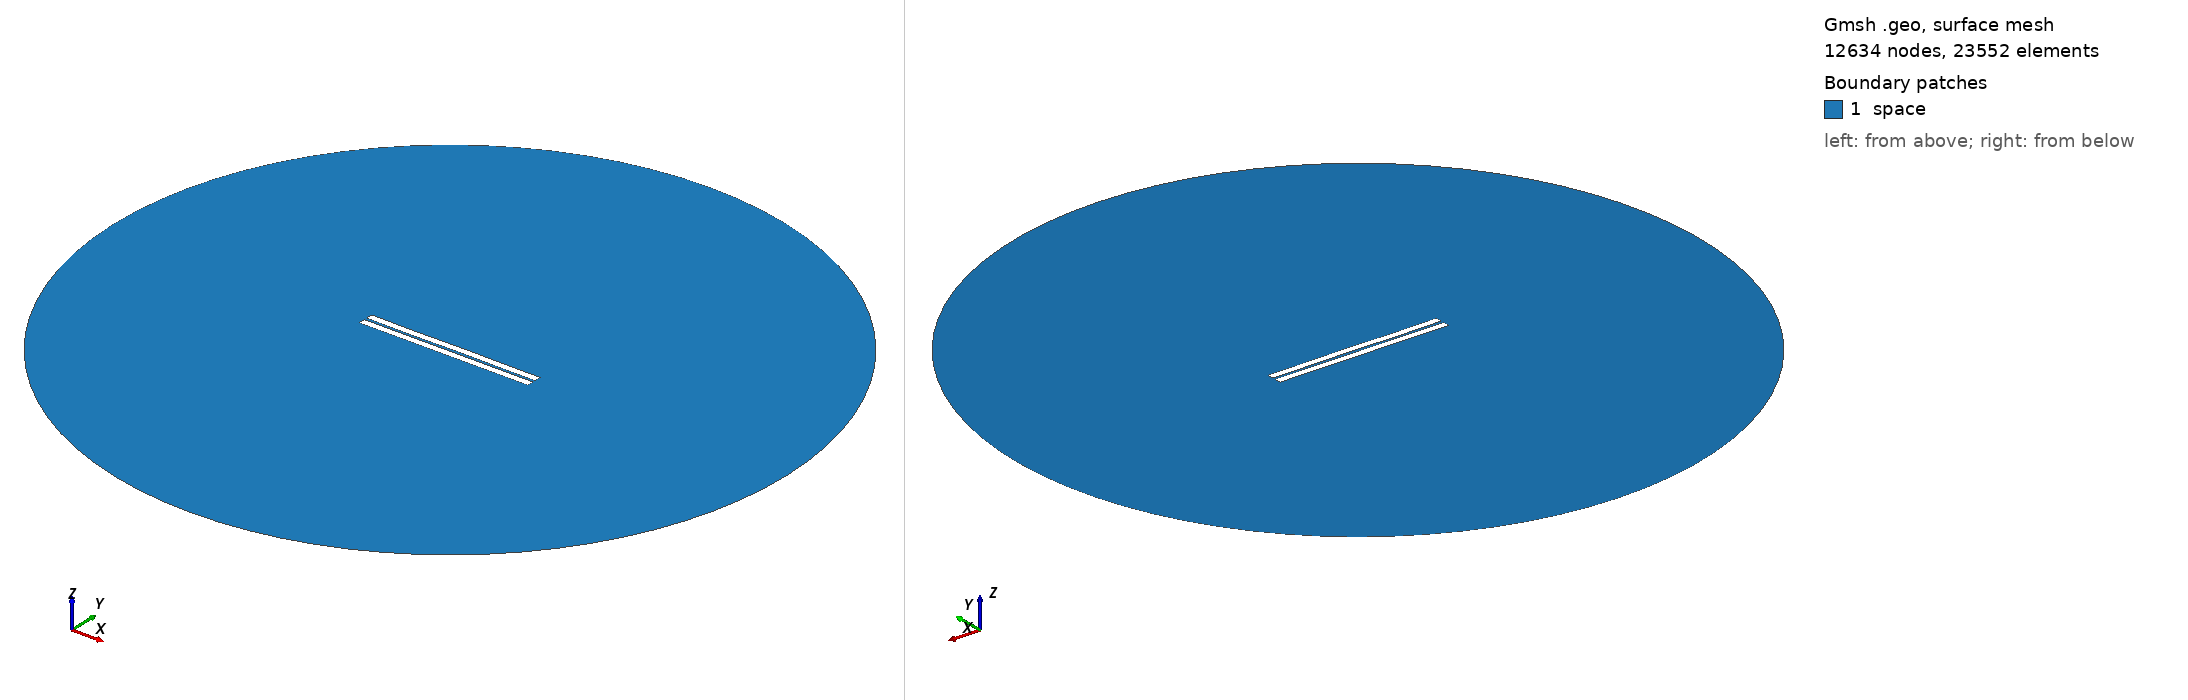

Gmsh geometry script, surface-meshed: 12634 nodes, 23552 surface elements. Boundary patches (legend numbers): 1 space. Left view from above one corner, right view from below the opposite corner. Legend entries are the model's physical surfaces. The drawing asked Gmsh for element sizes between 1% and 20% of the model's largest extent; the script's own settings can give other sizes.

=== 182.geo (drawn) ===
//---------------------------------------
// Geometry kernel
//---------------------------------------

SetFactory("OpenCASCADE");



//---------------------------------------
// Parameters of the geometry
//---------------------------------------

// Overetch of the upper plate
overetch = 0.0;

// Distance between the plates
distance = 1.5;

// Discretization over the x axis (for the deformation)
nx = 50; 

// Length of the plate
L = 100 - overetch; 

// Number of modes
n = 4; 

// 1st mode coefficient
coeff(1) = -0.075;
beta(1) = 0.596864 * 3.1415926535 / L;

// 2nd mode coefficient
coeff(2) = 0.0;
beta(2) = 1.49418 * 3.1415926535 / L;

// 3rd mode coefficient
coeff(3) = -0.075;
beta(3) = 2.50025 * 3.1415926535 / L;

// 4th mode coefficient
coeff(4) = -0.075;
beta(4) = 3.49999 * 3.1415926535 / L;



//---------------------------------------
// Upper plate (deformed rectangle)
//---------------------------------------

// Coordiantes of the upper plate
xmin = -50;
xmax = 50 - overetch;

// Height of the upper plate
yheight = 4 - 2 * overetch;

// Indexes of the points
UpperID[] = {};
LowerID[] = {};
LeftID[] = {};
RightID[] = {};

// Point index
p = 1;

// Horizontal edges
For i In {1:nx}
    x = xmin + (i-1)*(xmax - xmin)/(nx-1);

    y_bottom = distance / 2 + overetch;
    For j In {1:n}
        C = (Cosh(beta(j)*L) + Cos(beta(j)*L)) / (Sinh(beta(j)*L) + Sin(beta(j)*L));
        y_bottom  = y_bottom + coeff(j) * (Cosh(beta(j)*(x+50)) - Cos(beta(j)*(x+50)) - C * (Sinh(beta(j)*(x+50)) - Sin(beta(j)*(x+50))));
    EndFor

    y_top = y_bottom + yheight;

    Point(p) = {x, y_top, 0, 1.0};
    UpperID[i] = p;
    p = p + 1;

    Point(p) = {x, y_bottom, 0, 1.0};
    LowerID[i] = p;
    p = p + 1;
EndFor

// Create point lists
UpperPts[] = {}; LowerPts[] = {};
For i In {1:nx}
  UpperPts[] += {UpperID[i]};
  LowerPts[] += {LowerID[i]};
EndFor

// Build splines
Spline(1) = {UpperPts[]};
Spline(2) = {LowerPts[]};
Line(3) = {LowerPts[nx-1], UpperPts[nx-1]};
Line(4) = {LowerPts[0], UpperPts[0]};

// Build the plane surface
Curve Loop(1) = {2, 3, -1, -4};
Plane Surface(1) = {1};



//---------------------------------------
// Lower plate (rectangle)
//---------------------------------------

// Vertices
Point(1001) = {-50, -1, 0, 1.0};
Point(1002) = { 50, -1, 0, 1.0};
Point(1003) = { 50,  -5, 0, 1.0};
Point(1004) = {-50,  -5, 0, 1.0};

// Edges
Line(5) = {1001, 1002};
Line(6) = {1002, 1003};
Line(7) = {1003, 1004};
Line(8) = {1004, 1001};

// Plane surface
Line Loop(2) = {5, 6, 7, 8};
Plane Surface(2) = {2}; 



//---------------------------------------
// Outer (fictious) boundary
//---------------------------------------

// Points
Point(1005) = {0, 0, 0};       // Center
Point(1006) = {200, 0, 0};     // Start point
Point(1007) = {0, 200, 0};     // 90 degrees
Point(1008) = {-200, 0, 0};    // 180 degrees
Point(1009) = {0, -200, 0};    // 270 degrees

// Circle arcs (each needs start, center, end)
Circle(9) = {1006, 1005, 1007};
Circle(10) = {1007, 1005, 1008};
Circle(11) = {1008, 1005, 1009};
Circle(12) = {1009, 1005, 1006};

// Plane surface for the entire domain
Curve Loop(3) = {9, 10, 11, 12};
Surface(3) = {3};

// Subtract the plates from the whole domain to obtain the actual domain where we want to solve the equations
BooleanDifference{ Surface{3}; Delete; }{ Surface{1}; Surface{2}; Delete; }




//---------------------------------------
// Transfinite Lines/Curves
//---------------------------------------

// Set the number of points on the boundaries
r = 7;

// Plates
Transfinite Curve {1, 2} = 50*r Using Progression 1;
Transfinite Curve {3, 4} = 2*r Using Progression 1;
Transfinite Line {5, 7} = 50*r Using Progression 1;
Transfinite Line {6, 8} = 2*r Using Progression 1;

// Outer boundary
Transfinite Line {9, 10, 11, 12} = 20 Using Progression 1;



//---------------------------------------
// Physical groups
//---------------------------------------                

// Physical curves (boundaries)
Physical Line("force_segment", 10) = {2};
Physical Line("upper_plate", 11) = {1, 3, 4};
Physical Line("lower_plate", 12) = {5, 6, 7, 8};
Physical Line("boundary", 20) = {9, 10, 11, 12};

// Physical Surfaces
Physical Surface("space", 30) = {3};



//---------------------------------------
// 6. Generate the Mesh
//---------------------------------------

// 2D mesh generation
Mesh 2;
